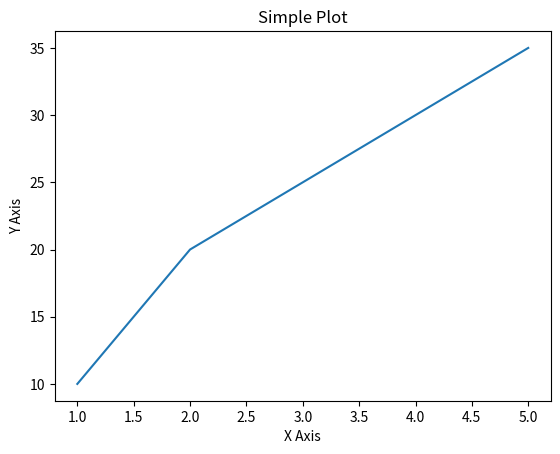

Write the Python code that produced this figure.
import matplotlib.pyplot as plt


x = [1, 2, 3, 4, 5]
y = [10, 20, 25, 30, 35]


plt.plot(x, y)


plt.title("Simple Plot")
plt.xlabel("X Axis")
plt.ylabel("Y Axis")


plt.show()

